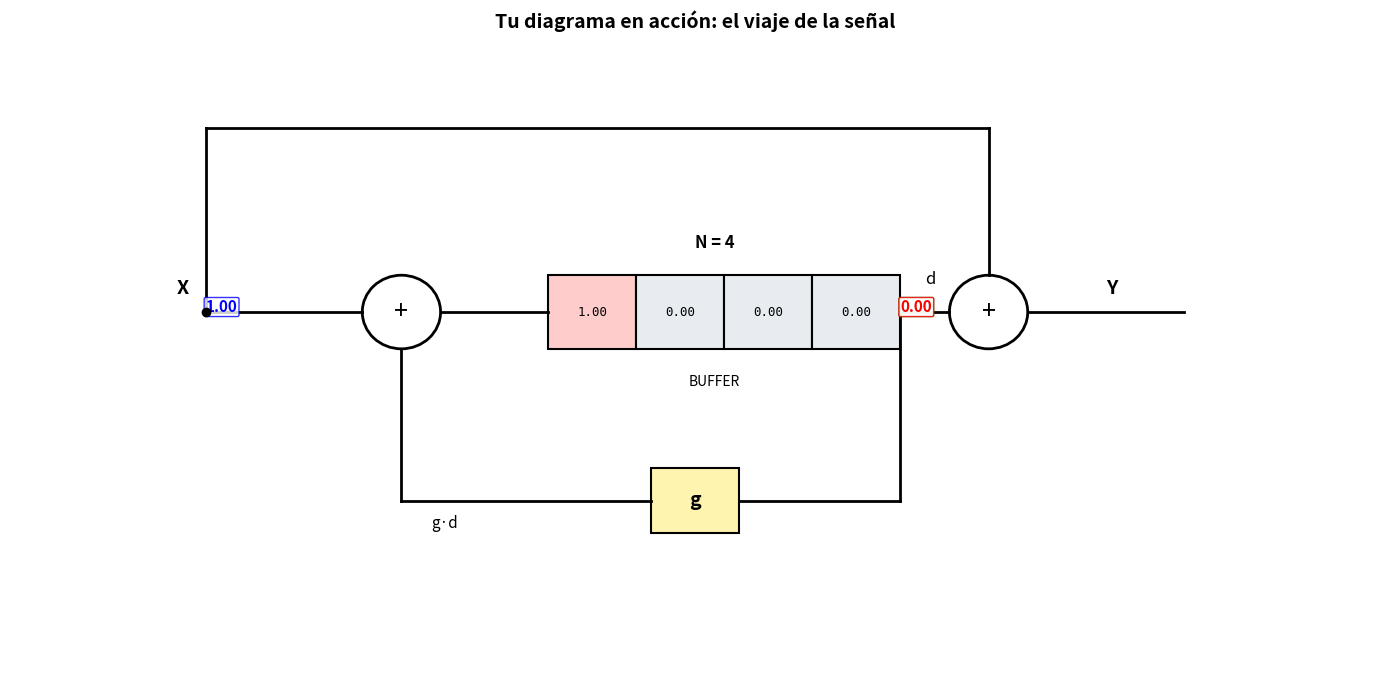

Recreate this plot in Python.
import numpy as np
import matplotlib.pyplot as plt
from matplotlib.patches import Rectangle, Circle, FancyArrowPatch
from matplotlib.animation import FuncAnimation

# ─── Parámetros ───
N = 4
G = 0.5
N_TOTAL = 40
INTERVAL = 600  # ms por frame (más lento para poder leer)

# Señal de entrada: un pulso en n=0 y otro en n=12
x = np.zeros(N_TOTAL)
x[0] = 1.0
x[12] = 0.8

# ─── Simulación ───
buf_hist = []
read_hist = []
write_hist = []
y_hist = np.zeros(N_TOTAL)
x_hist = x.copy()

buf = np.zeros(N)
w = 0
for n in range(N_TOTAL):
    d = buf[w]
    read_hist.append(d)
    buf[w] = x[n] + d * G
    write_hist.append(buf[w])
    y_hist[n] = x[n] + d
    buf_hist.append(buf.copy())
    w = (w + 1) % N

# ─── Configuración de la figura ───
fig, ax = plt.subplots(figsize=(14, 7))
ax.set_xlim(-2, 12)
ax.set_ylim(-3, 4)
ax.axis('off')
ax.set_title("Tu diagrama en acción: el viaje de la señal", fontsize=14, fontweight='bold')

# ─── Dibujo estático de los bloques ───

# 1. Punto de división de X
ax.plot(0, 1, 'ko', markersize=6, zorder=5)
ax.text(-0.3, 1.2, "X", fontsize=14, fontweight='bold')

# 2. Sumador Izquierdo
sum_left = Circle((2, 1), 0.4, fill=False, edgecolor='black', linewidth=2)
ax.add_patch(sum_left)
ax.text(2, 1, "+", fontsize=18, ha='center', va='center')

# 3. Buffer (cajas)
boxes = []
vals = []
for i in range(N):
    rect = Rectangle((3.5 + i*0.9, 0.6), 0.9, 0.8, facecolor='#e8ecf1', edgecolor='black', linewidth=1.5)
    ax.add_patch(rect)
    boxes.append(rect)
    txt = ax.text(3.95 + i*0.9, 1.0, "0.00", ha='center', va='center', fontsize=9, family='monospace')
    vals.append(txt)
ax.text(5.2, 1.7, "N = 4", fontsize=12, fontweight='bold', ha='center')
ax.text(5.2, 0.2, "BUFFER", fontsize=10, ha='center')

# 4. Sumador Derecho
sum_right = Circle((8, 1), 0.4, fill=False, edgecolor='black', linewidth=2)
ax.add_patch(sum_right)
ax.text(8, 1, "+", fontsize=18, ha='center', va='center')
ax.text(9.2, 1.2, "Y", fontsize=14, fontweight='bold')

# 5. Bloque de Feedback (g)
g_box = Rectangle((4.55, -1.4), 0.9, 0.7, facecolor='#fff3b0', edgecolor='black', linewidth=1.5)
ax.add_patch(g_box)
ax.text(5.0, -1.05, "g", fontsize=14, fontweight='bold', ha='center', va='center')

# --- Cables (líneas) ---
# X -> suma izquierda
ax.plot([0, 1.6], [1, 1], 'k-', linewidth=2)
# Suma izquierda -> buffer
ax.plot([2.4, 3.5], [1, 1], 'k-', linewidth=2)
# Buffer -> suma derecha (d)
ax.plot([7.1, 7.6], [1, 1], 'k-', linewidth=2)
ax.text(7.35, 1.3, "d", fontsize=12, style='italic')
# Suma derecha -> Y
ax.plot([8.4, 10], [1, 1], 'k-', linewidth=2)

# Cable Dry (X -> suma derecha)
ax.plot([0, 0], [1, 3], 'k-', linewidth=2) # sube
ax.plot([0, 8], [3, 3], 'k-', linewidth=2) # va a la derecha
ax.plot([8, 8], [3, 1.4], 'k-', linewidth=2) # baja al sumador

# Cable Feedback (d -> g -> suma izquierda)
ax.plot([7.1, 7.1], [1, -1.05], 'k-', linewidth=2) # baja desde d
ax.plot([7.1, 5.45], [-1.05, -1.05], 'k-', linewidth=2) # va a la izquierda hasta g
ax.plot([4.55, 2.0], [-1.05, -1.05], 'k-', linewidth=2) # sale de g y va a la izq
ax.plot([2.0, 2.0], [-1.05, 0.6], 'k-', linewidth=2) # sube al sumador izq
ax.text(2.3, -1.35, "g·d", fontsize=11, style='italic')

# ─── Elementos dinámicos (Puntos que viajan) ───
# Puntos para X (entrada directa), Feedback, y el Wet (salida del buffer)
# Usaremos "offsets" para dar la ilusión de viaje en el tiempo
dot_X = ax.text(0, 1, "0.0", color='blue', fontsize=11, fontweight='bold',
                bbox=dict(boxstyle="round,pad=0.1", fc="white", ec="blue", lw=1, alpha=0.8))
dot_F = ax.text(2.0, -1.05, "0.0", color='green', fontsize=11, fontweight='bold',
                bbox=dict(boxstyle="round,pad=0.1", fc="white", ec="green", lw=1, alpha=0.8))
dot_W = ax.text(7.1, 1, "0.0", color='red', fontsize=11, fontweight='bold',
                bbox=dict(boxstyle="round,pad=0.1", fc="white", ec="red", lw=1, alpha=0.8))

# ─── Animación ───
def update(frame):
    n = frame % N_TOTAL

    # Actualizar cajas del buffer
    for i in range(N):
        vals[i].set_text(f"{buf_hist[n][i]:.2f}")
        if (n - i) % N == 0: # resaltar la caja que se está escribiendo
            boxes[i].set_facecolor('#ffcccc')
        else:
            boxes[i].set_facecolor('#e8ecf1')

    # 1. Animación del punto X (Dry)
    # Viaja por el cable de arriba hasta el sumador derecho
    # Toma 4 frames llegar
    progress_X = min(frame % 8, 4) / 4.0 
    x_pos_X = progress_X * 8
    y_pos_X = 1 + progress_X * 2 if progress_X < 1 else 3
    if progress_X >= 1: 
        y_pos_X = 3 - (progress_X - 1) * 2 # baja al sumador
        x_pos_X = 8
    dot_X.set_position((x_pos_X, y_pos_X))
    dot_X.set_text(f"{x_hist[n]:.2f}")

    # 2. Animación del punto Feedback
    # Sale del cable d, baja, va a g, y sube al sumador izquierdo.
    progress_F = (frame % 8) / 8.0
    if progress_F < 0.25: # bajando de d
        x_pos_F, y_pos_F = 7.1, 1 - (progress_F/0.25)*2.05
    elif progress_F < 0.5: # va a la izquierda
        x_pos_F, y_pos_F = 7.1 - ((progress_F-0.25)/0.25)*2.65, -1.05
    elif progress_F < 0.75: # sale de g y va izquierda
        x_pos_F, y_pos_F = 4.45 - ((progress_F-0.5)/0.25)*2.45, -1.05
    else: # sube al sumador
        x_pos_F, y_pos_F = 2.0, -1.05 + ((progress_F-0.75)/0.25)*1.65
    
    dot_F.set_position((x_pos_F, y_pos_F))
    dot_F.set_text(f"{read_hist[n] * G:.2f}")

    # 3. Animación del punto Wet (sale del buffer)
    # Sale de la caja derecha y va al sumador derecho
    progress_W = (frame % 4) / 4.0
    x_pos_W = 7.1 + progress_W * 0.9
    dot_W.set_position((x_pos_W, 1))
    dot_W.set_text(f"{read_hist[n]:.2f}")

    return boxes + vals + [dot_X, dot_F, dot_W]

ani = FuncAnimation(fig, update, frames=N_TOTAL, interval=INTERVAL, blit=True, repeat=True)
plt.tight_layout()
plt.show()
